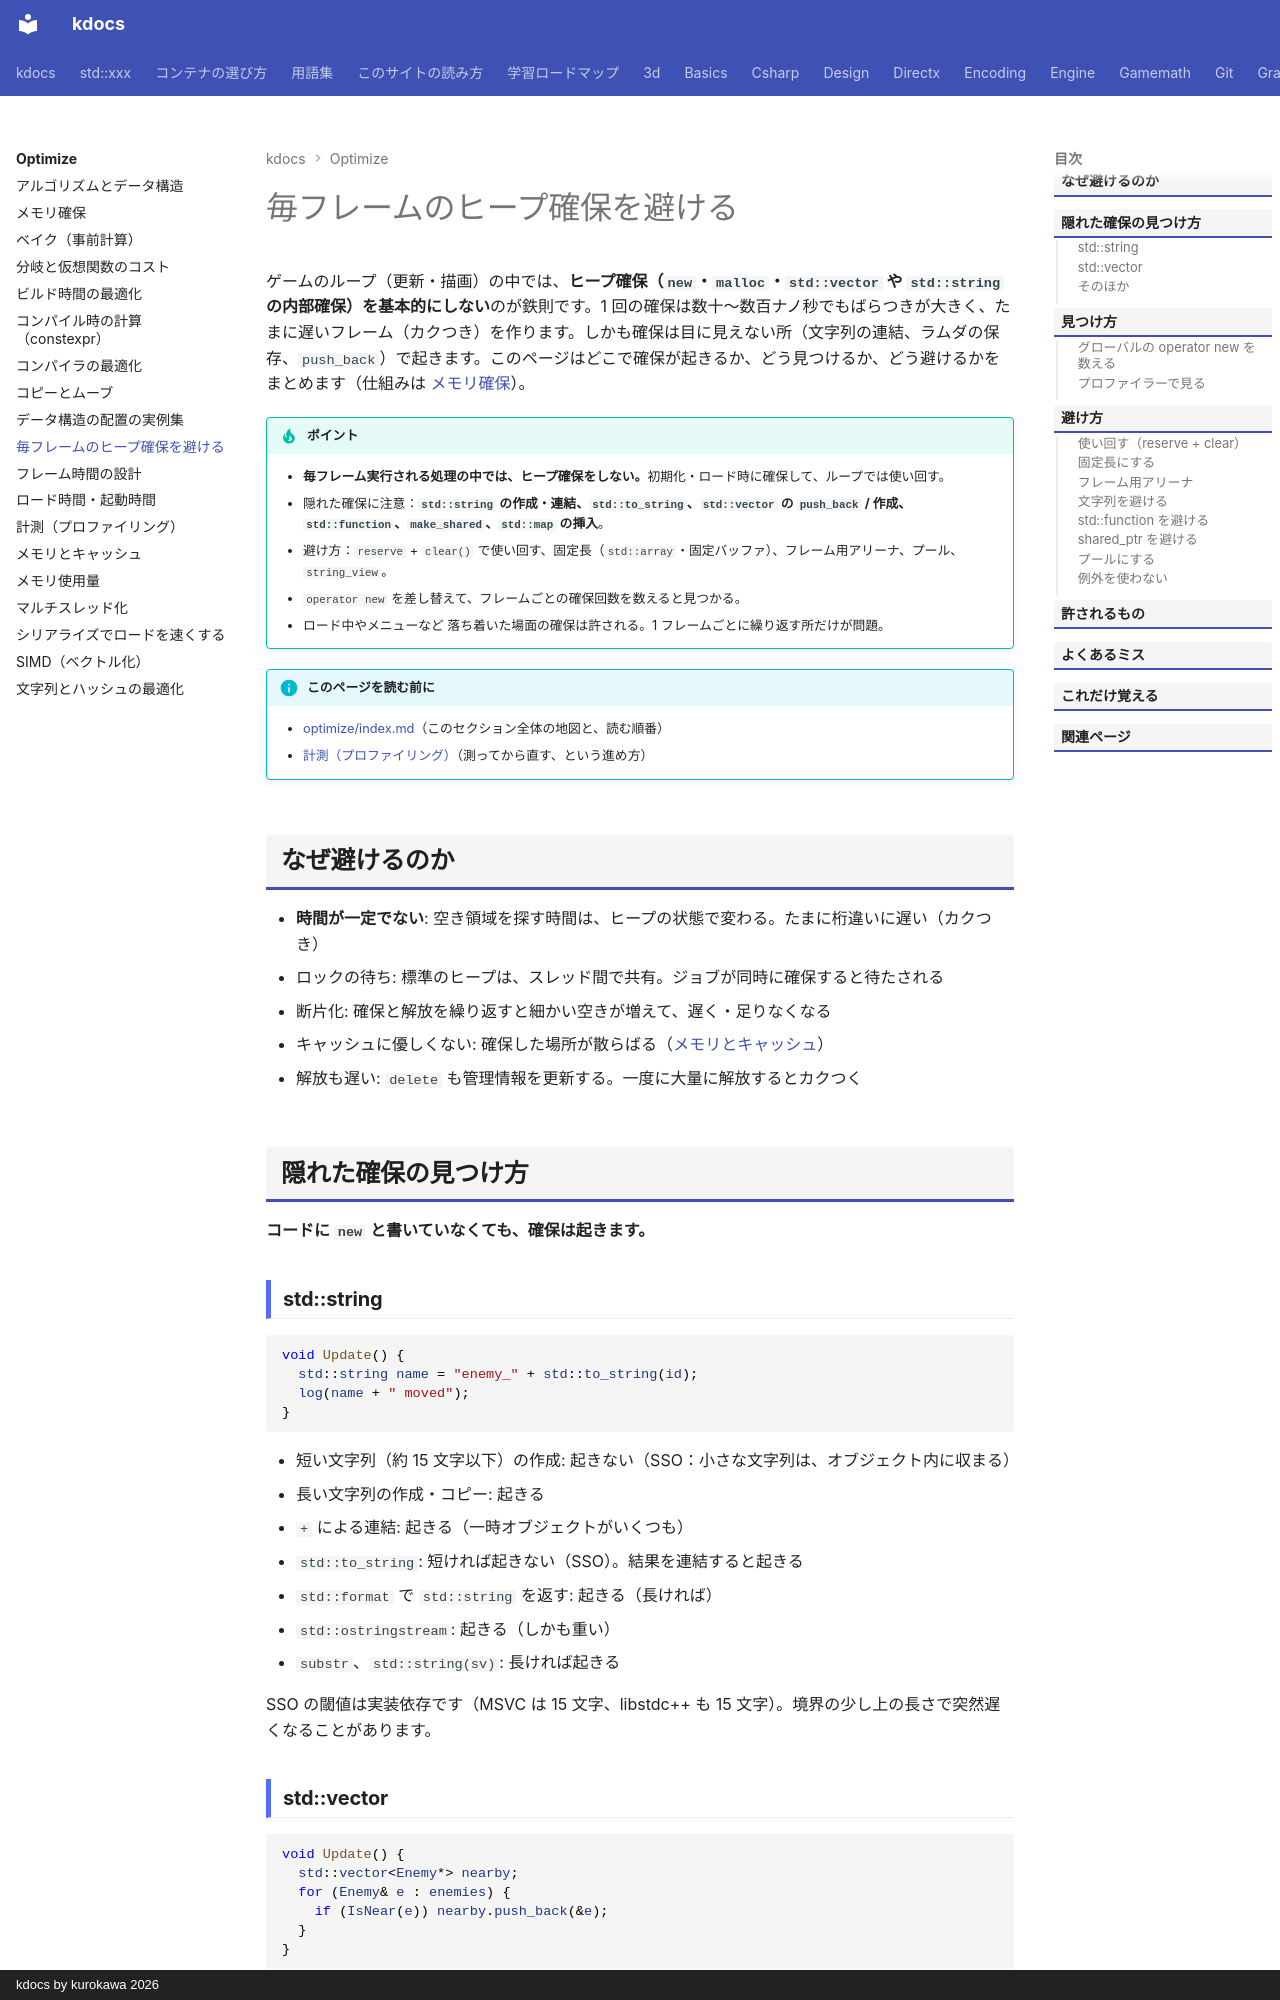

repository: qwzxdf/kdocs · page: optimize/frame-allocation/index.html · generator: mkdocs · copyright: kdocs by kurokawa 2026

---
title: 毎フレームのヒープ確保を避ける
tags:
  - 最適化
---

# 毎フレームのヒープ確保を避ける

ゲームのループ（更新・描画）の中では、**ヒープ確保（`new`・`malloc`・`std::vector` や `std::string` の内部確保）を基本的にしない**のが鉄則です。1 回の確保は数十〜数百ナノ秒でもばらつきが大きく、たまに遅いフレーム（カクつき）を作ります。しかも確保は目に見えない所（文字列の連結、ラムダの保存、`push_back`）で起きます。このページはどこで確保が起きるか、どう見つけるか、どう避けるかをまとめます（仕組みは [メモリ確保](allocation.md)）。

!!! tip "ポイント"
    - <strong>毎フレーム実行される処理の中では、ヒープ確保をしない。</strong>初期化・ロード時に確保して、ループでは使い回す。
    - 隠れた確保に注意：<strong>`std::string` の作成・連結、`std::to_string`、`std::vector` の `push_back` / 作成、`std::function`、`make_shared`、`std::map` の挿入</strong>。
    - 避け方：`reserve` + `clear()` で使い回す、固定長（`std::array`・固定バッファ）、フレーム用アリーナ、プール、`string_view`。
    - `operator new` を差し替えて、フレームごとの確保回数を数えると見つかる。
    - ロード中やメニューなど 落ち着いた場面の確保は許される。1 フレームごとに繰り返す所だけが問題。

!!! info "このページを読む前に"
    - [optimize/index.md](index.md)（このセクション全体の地図と、読む順番）
    - [計測（プロファイリング）](measure.md)（測ってから直す、という進め方）

## なぜ避けるのか

- **時間が一定でない**: 空き領域を探す時間は、ヒープの状態で変わる。たまに桁違いに遅い（カクつき）
- ロックの待ち: 標準のヒープは、スレッド間で共有。ジョブが同時に確保すると待たされる
- 断片化: 確保と解放を繰り返すと細かい空きが増えて、遅く・足りなくなる
- キャッシュに優しくない: 確保した場所が散らばる（[メモリとキャッシュ](memory-cache.md)）
- 解放も遅い: `delete` も管理情報を更新する。一度に大量に解放するとカクつく

## 隠れた確保の見つけ方

<strong>コードに `new` と書いていなくても、確保は起きます。</strong>

### std::string

```cpp
void Update() {
  std::string name = "enemy_" + std::to_string(id);
  log(name + " moved");
}
```

- 短い文字列（約 15 文字以下）の作成: 起きない（SSO：小さな文字列は、オブジェクト内に収まる）
- 長い文字列の作成・コピー: 起きる
- `+` による連結: 起きる（一時オブジェクトがいくつも）
- `std::to_string`: 短ければ起きない（SSO）。結果を連結すると起きる
- `std::format` で `std::string` を返す: 起きる（長ければ）
- `std::ostringstream`: 起きる（しかも重い）
- `substr`、`std::string(sv)`: 長ければ起きる

SSO の閾値は実装依存です（MSVC は 15 文字、libstdc++ も 15 文字）。境界の少し上の長さで突然遅くなることがあります。

### std::vector

```cpp
void Update() {
  std::vector<Enemy*> nearby;
  for (Enemy& e : enemies) {
    if (IsNear(e)) nearby.push_back(&e);
  }
}
```

- ローカル変数の `vector` に `push_back`: 起きる（毎フレーム作る→確保。しかも容量を増やすたびに再確保）
- `reserve` なしの `push_back`: 容量が足りなくなるたびに再確保
- `clear()`: 確保は解放されない（容量が残る）→ 使い回せる
- コピー（値渡し・代入）: 起きる
- `resize` / `insert`: 容量が足りなければ、起きる

### そのほか

- `std::function`: 呼び出し可能なものが大きい（キャプチャが多い）とヒープ確保。小さければ内部に収まる
- `std::make_shared` / `shared_ptr`: 作るたびに確保（制御ブロック）。コピーは確保しないが参照カウントの原子操作が重い
- `std::map` / `std::set` / `std::list`: 要素ごとに確保。挿入・削除のたびに
- `std::unordered_map`: 要素ごとに確保 + 再ハッシュ
- `std::any` / `std::variant` に大きな型: `any` は、大きいと確保。`variant` は確保しない
- 例外（`throw`）: 例外オブジェクトの確保 + 展開の処理（遅い）
- `std::deque`: ブロックごとに確保
- ラムダ式を `std::function` に代入: 上の `std::function` と同じ
- 仮想関数を持つポリモーフィックなオブジェクトの生成: `new` + 派生クラス

## 見つけ方
